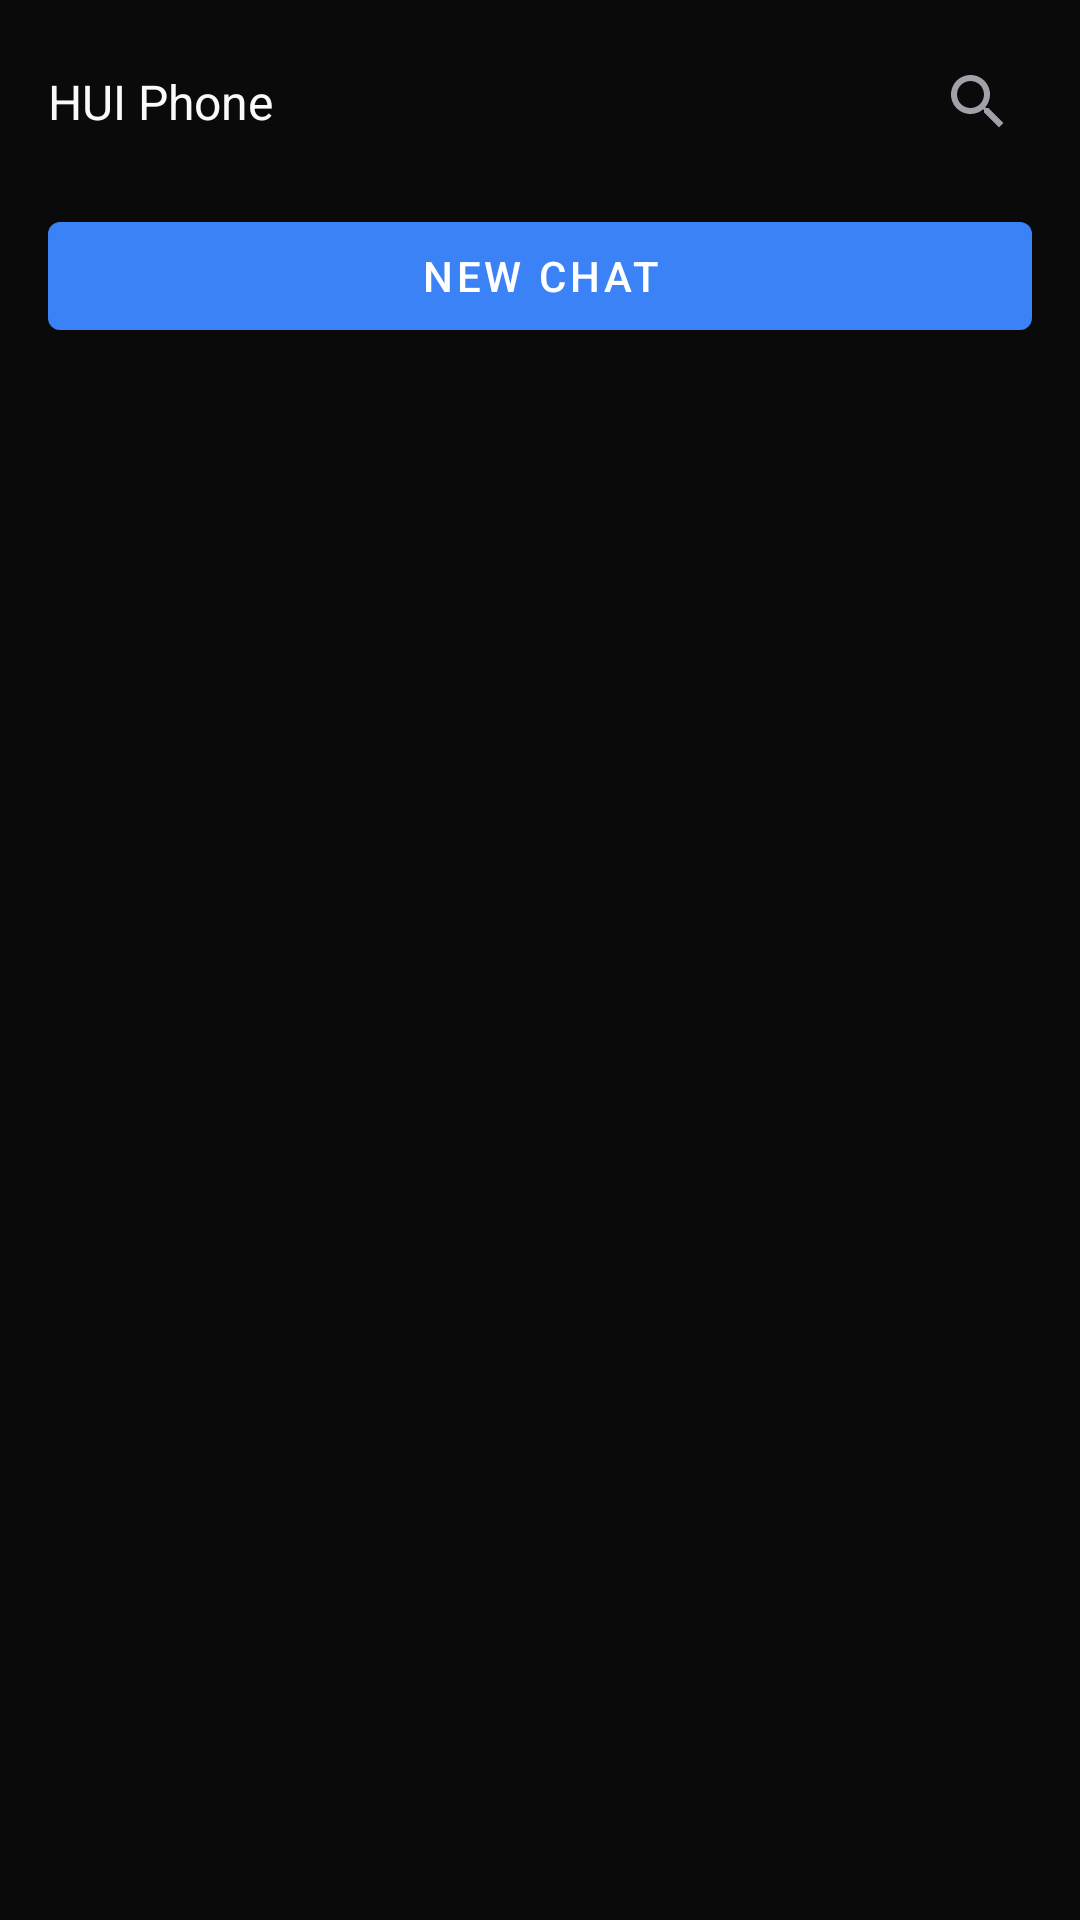

Android layout source for this screen:
<!-- AndroidManifest.xml: application theme Theme.CompanionApp -->
<!-- res/layout/drawer_sessions.xml -->
<?xml version="1.0" encoding="utf-8"?>
<LinearLayout xmlns:android="http://schemas.android.com/apk/res/android"
    android:layout_width="300dp"
    android:layout_height="match_parent"
    android:orientation="vertical"
    android:background="@color/pk_background">

    
    <LinearLayout
        android:layout_width="match_parent"
        android:layout_height="wrap_content"
        android:orientation="horizontal"
        android:gravity="center_vertical"
        android:padding="16dp">

        <TextView
            android:id="@+id/sidebarAppName"
            android:layout_width="0dp"
            android:layout_height="wrap_content"
            android:layout_weight="1"
            android:text="HUI Phone"
            android:textSize="16sp"
            android:textColor="@color/pk_foreground" />

        <ImageButton
            android:id="@+id/sidebarSearchBtn"
            android:layout_width="36dp"
            android:layout_height="36dp"
            android:contentDescription="Search chats"
            android:src="@drawable/ic_search"
            android:background="?attr/selectableItemBackgroundBorderless" />
    </LinearLayout>

    
    <EditText
        android:id="@+id/sessionSearchInput"
        android:layout_width="match_parent"
        android:layout_height="wrap_content"
        android:layout_marginHorizontal="16dp"
        android:layout_marginBottom="8dp"
        android:hint="Search chats"
        android:textSize="14sp"
        android:textColor="@color/pk_foreground"
        android:textColorHint="@color/pk_muted_foreground"
        android:visibility="gone" />

    
    <Button
        android:id="@+id/newChatBtn"
        android:layout_width="match_parent"
        android:layout_height="wrap_content"
        android:layout_marginHorizontal="16dp"
        android:layout_marginBottom="8dp"
        android:text="New Chat"
        android:textSize="14sp" />

    <androidx.recyclerview.widget.RecyclerView
        android:id="@+id/sessionRecyclerView"
        android:layout_width="match_parent"
        android:layout_height="0dp"
        android:layout_weight="1"
        android:clipToPadding="false"
        android:paddingBottom="16dp" />
</LinearLayout>
<!-- resources referenced by this layout -->
<resources>
  <color name="pk_background">#0A0A0B</color>
  <color name="pk_foreground">#FAFAFA</color>
  <color name="pk_muted_foreground">#A1A1AA</color>
  <!-- drawable ic_search (drawable) -->
  <?xml version="1.0" encoding="utf-8"?>
  <vector xmlns:android="http://schemas.android.com/apk/res/android"
      android:width="24dp" android:height="24dp"
      android:viewportWidth="24" android:viewportHeight="24"
      android:tint="@color/pk_muted_foreground">
      <path android:fillColor="@android:color/white"
          android:pathData="M15.5,14h-0.79l-0.28,-0.27C15.41,12.59 16,11.11 16,9.5 16,5.91 13.09,3 9.5,3S3,5.91 3,9.5 5.91,16 9.5,16c1.61,0 3.09,-0.59 4.23,-1.57l0.27,0.28v0.79l5,4.99L20.49,19l-4.99,-5zM9.5,14C7.01,14 5,11.99 5,9.5S7.01,5 9.5,5 14,7.01 14,9.5 11.99,14 9.5,14z"/>
  </vector>
  <style name="Theme.CompanionApp" parent="Theme.MaterialComponents.DayNight.DarkActionBar">
          
          <item name="colorPrimary">@color/pk_primary</item>
          <item name="colorPrimaryVariant">@color/pk_primary</item>
          <item name="colorOnPrimary">@color/pk_primary_foreground</item>
          <item name="colorSecondary">@color/pk_primary</item>
          <item name="colorSecondaryVariant">@color/pk_primary</item>
          <item name="colorOnSecondary">@color/pk_primary_foreground</item>
          <item name="android:colorBackground">@color/pk_background</item>
          <item name="colorSurface">@color/pk_card</item>
          <item name="colorOnSurface">@color/pk_card_foreground</item>
          <item name="colorError">@color/pk_destructive</item>
          <item name="colorOnError">@color/pk_primary_foreground</item>
      </style>
  <color name="pk_primary">#3B82F6</color>
  <color name="pk_primary_foreground">#FFFFFF</color>
  <color name="pk_card">#18181B</color>
  <color name="pk_card_foreground">#FAFAFA</color>
  <color name="pk_destructive">#EF4444</color>
</resources>
